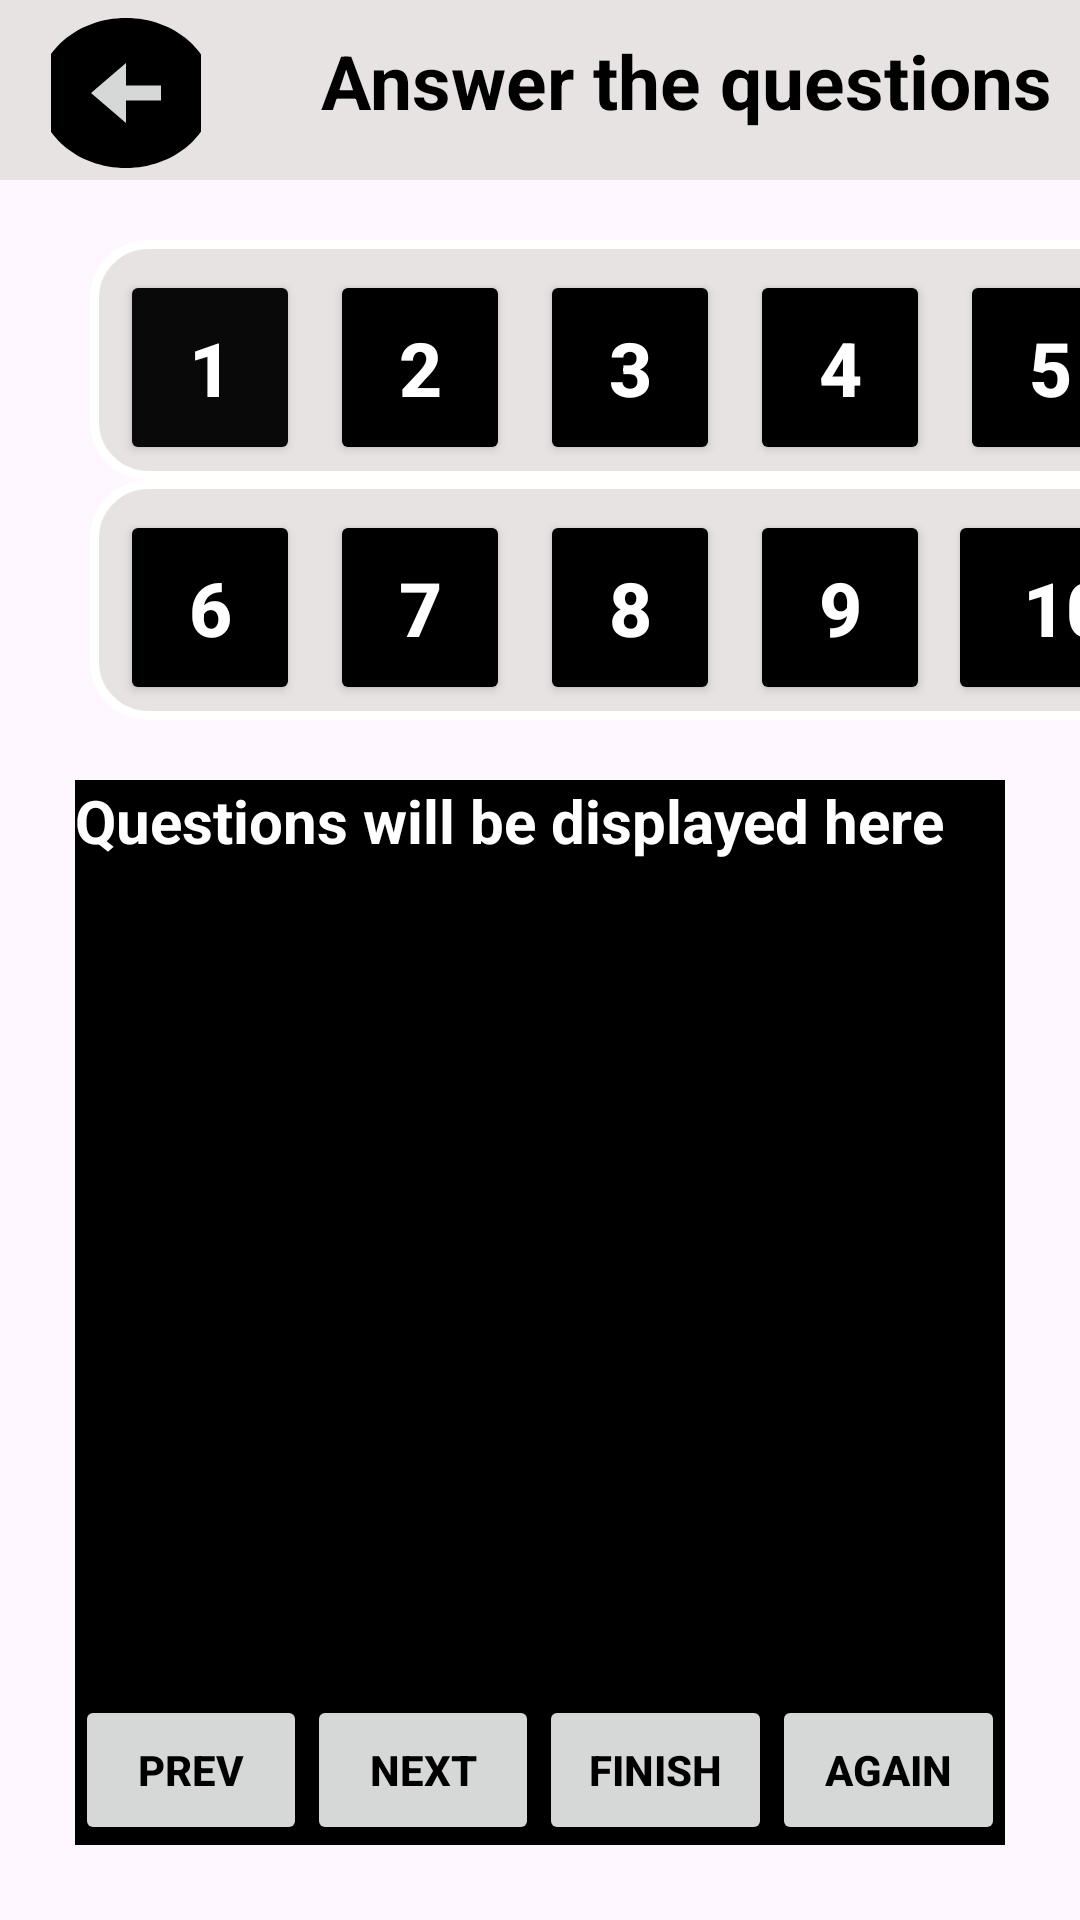

Layout XML and referenced resources for this Android screen:
<!-- AndroidManifest.xml: application theme Theme.Myproject -->
<!-- res/layout/fragment_quiz.xml -->
<?xml version="1.0" encoding="utf-8"?>
<LinearLayout xmlns:android="http://schemas.android.com/apk/res/android"
    xmlns:tools="http://schemas.android.com/tools"
    android:layout_width="match_parent"
    android:layout_height="match_parent"
    tools:context=".QuizFragment"
    android:background="@drawable/back4"
    android:orientation="vertical">
    <LinearLayout
        android:layout_width="match_parent"
        android:layout_height="60dp"
        android:orientation="horizontal"
        android:background="@color/whit">
        <ImageButton
            android:layout_width="50dp"
            android:layout_height="50dp"
            android:layout_marginLeft="17dp"
            android:id="@+id/hyphen"
            android:layout_marginTop="6dp"
            android:src="@drawable/baseline_arrow_circle_left_24"/>
        <TextView
            android:layout_width="wrap_content"
            android:layout_height="wrap_content"
            android:text="Answer the questions"
            android:textSize="25dp"
            android:textStyle="bold"
            android:textColor="@color/black"
            android:layout_marginLeft="40dp"
            android:layout_marginTop="10dp"/>
    </LinearLayout>
    <LinearLayout

        android:layout_width="350dp"
        android:layout_height="80dp"
        android:orientation="horizontal"
        android:background="@drawable/custom_edit"
        android:layout_marginTop="20dp"
        android:layout_marginLeft="30dp">
        <Button
            android:layout_width="60dp"
            android:layout_height="65dp"
            android:layout_marginTop="10dp"
            android:layout_marginLeft="10dp"
            android:backgroundTint="#090909"
            android:text="1"
            android:id="@+id/button1"
            android:textColor="@color/white"
            android:textStyle="bold"
            android:textSize="25dp"/>
        <Button
            android:layout_width="60dp"
            android:layout_height="65dp"
            android:layout_marginTop="10dp"
            android:layout_marginLeft="10dp"
            android:id="@+id/button2"
            android:backgroundTint="@color/black"
            android:text="2"
            android:textColor="@color/white"
            android:textStyle="bold"
            android:textSize="25dp"/>
        <Button
            android:layout_width="60dp"
            android:layout_height="65dp"
            android:layout_marginTop="10dp"
            android:layout_marginLeft="10dp"
            android:backgroundTint="@color/black"
            android:text="3"
            android:id="@+id/button3"
            android:textColor="@color/white"
            android:textStyle="bold"
            android:textSize="25dp"/>

            <Button
                android:layout_width="60dp"
                android:layout_height="65dp"
                android:layout_marginTop="10dp"
                android:layout_marginLeft="10dp"
                android:backgroundTint="@color/black"
                android:text="4"
                android:textColor="@color/white"
                android:id="@+id/button4"
                android:textStyle="bold"
                android:textSize="25dp"/>
        <Button
            android:layout_width="60dp"
            android:layout_height="65dp"
            android:layout_marginTop="10dp"
            android:layout_marginLeft="10dp"
            android:backgroundTint="@color/black"
            android:text="5"
            android:textColor="@color/white"
            android:id="@+id/button5"
            android:textStyle="bold"
            android:textSize="25dp"/>


    </LinearLayout>

    <LinearLayout

        android:layout_width="350dp"
        android:layout_height="80dp"
        android:orientation="horizontal"
        android:background="@drawable/custom_edit"
        android:layout_marginTop="0dp"
        android:layout_marginLeft="30dp">
        <Button
            android:layout_width="60dp"
            android:layout_height="65dp"
            android:layout_marginTop="10dp"
            android:layout_marginLeft="10dp"
            android:backgroundTint="@color/black"
            android:text="6"
            android:id="@+id/button6"
            android:textColor="@color/white"
            android:textStyle="bold"
            android:textSize="25dp"/>
        <Button
            android:layout_width="60dp"
            android:layout_height="65dp"
            android:layout_marginTop="10dp"
            android:layout_marginLeft="10dp"
            android:id="@+id/button7"
            android:backgroundTint="@color/black"
            android:text="7"
            android:textColor="@color/white"
            android:textStyle="bold"
            android:textSize="25dp"/>
        <Button
            android:layout_width="60dp"
            android:layout_height="65dp"
            android:layout_marginTop="10dp"
            android:layout_marginLeft="10dp"
            android:backgroundTint="@color/black"
            android:text="8"
            android:id="@+id/button8"
            android:textColor="@color/white"
            android:textStyle="bold"
            android:textSize="25dp"/>

        <Button
            android:layout_width="60dp"
            android:layout_height="65dp"
            android:layout_marginTop="10dp"
            android:layout_marginLeft="10dp"
            android:backgroundTint="@color/black"
            android:text="9"
            android:textColor="@color/white"
            android:id="@+id/button9"
            android:textStyle="bold"
            android:textSize="25dp"/>
        <Button
            android:layout_width="79dp"
            android:layout_height="65dp"
            android:layout_marginTop="10dp"
            android:layout_marginLeft="6dp"
            android:backgroundTint="@color/black"
            android:text="10"
            android:textColor="@color/white"
            android:id="@+id/button10"
            android:textStyle="bold"
            android:textSize="25dp"/>


    </LinearLayout>



    <FrameLayout
        android:id="@+id/fragm"
        android:layout_width="match_parent"
        android:layout_height="match_parent"
        android:gravity="center"
        android:background="@color/black"
        android:layout_marginTop="20dp"
        android:layout_marginRight="25dp"
        android:layout_marginLeft="25dp"
        android:layout_marginBottom="25dp">
        <LinearLayout
            android:layout_width="match_parent"
            android:layout_height="match_parent"
            android:orientation="vertical">

            <TextView
                android:id="@+id/questionTextView"
                android:layout_width="match_parent"
                android:layout_height="wrap_content"
                android:text="Questions will be displayed here"
                android:textSize="20sp"
                android:textStyle="bold"
                android:textColor="@color/white"
                android:layout_marginBottom="16dp" />

            <RadioGroup
                android:id="@+id/optionsRadioGroup"
                android:layout_width="match_parent"
                android:layout_height="wrap_content"
                android:background="@color/black"/>
        </LinearLayout>
        <LinearLayout
            android:layout_width="match_parent"
            android:layout_height="wrap_content"
            android:orientation="horizontal"
            android:layout_gravity="bottom"
            android:paddingTop="16dp">

        <Button
            android:id="@+id/previousButton"
            android:layout_width="0dp"
            android:layout_height="50dp"
            android:layout_weight="1"
            android:text="Prev"
            android:textColor="@color/black"
            android:textStyle="bold"
            android:enabled="false"/>

        <Button
            android:id="@+id/nextButton"
            android:layout_width="0dp"
            android:layout_height="50dp"
            android:textColor="@color/black"
            android:textStyle="bold"
            android:layout_weight="1"
            android:text="Next"/>

        <Button
            android:id="@+id/finishButton"
            android:layout_width="0dp"
            android:layout_height="50dp"
            android:textColor="@color/black"
            android:textStyle="bold"
            android:layout_weight="1"
            android:text="Finish"/>
            <Button
                android:id="@+id/restartButton"
                android:layout_width="0dp"
                android:layout_height="50dp"
                android:textColor="@color/black"
                android:textStyle="bold"

                android:layout_weight="1"
                android:text="Again"/>
        </LinearLayout>

    </FrameLayout>


</LinearLayout>
<!-- resources referenced by this layout -->
<resources>
  <color name="black">#FF000000</color>
  <color name="whit">#E8E3E3</color>
  <color name="white">#FFFFFFFF</color>
  <!-- drawable baseline_arrow_circle_left_24 (drawable) -->
  <vector android:height="60dp" android:tint="#000000"
      android:viewportHeight="24" android:viewportWidth="24"
      android:width="70dp" xmlns:android="http://schemas.android.com/apk/res/android">
      <path android:fillColor="@android:color/white" android:pathData="M2,12c0,5.52 4.48,10 10,10s10,-4.48 10,-10c0,-5.52 -4.48,-10 -10,-10C6.48,2 2,6.48 2,12zM12,11l4,0v2l-4,0l0,3l-4,-4l4,-4L12,11z"/>
  </vector>
  <!-- drawable custom_edit (drawable) -->
  <?xml version="1.0" encoding="utf-8"?>
  <shape xmlns:android="http://schemas.android.com/apk/res/android"
      android:shape="rectangle">
      <stroke
          android:width="3dp"
          android:color="@color/white" />
      <solid android:color="@color/whit"/>
      <corners
          android:radius="18dp" />
  
  </shape>
  <style name="Theme.Myproject" parent="Base.Theme.Myproject" />
  <style name="Base.Theme.Myproject" parent="Theme.Material3.DayNight.NoActionBar">
          
          
  
          <item name="android:textColor">@color/white</item>
      </style>
</resources>
